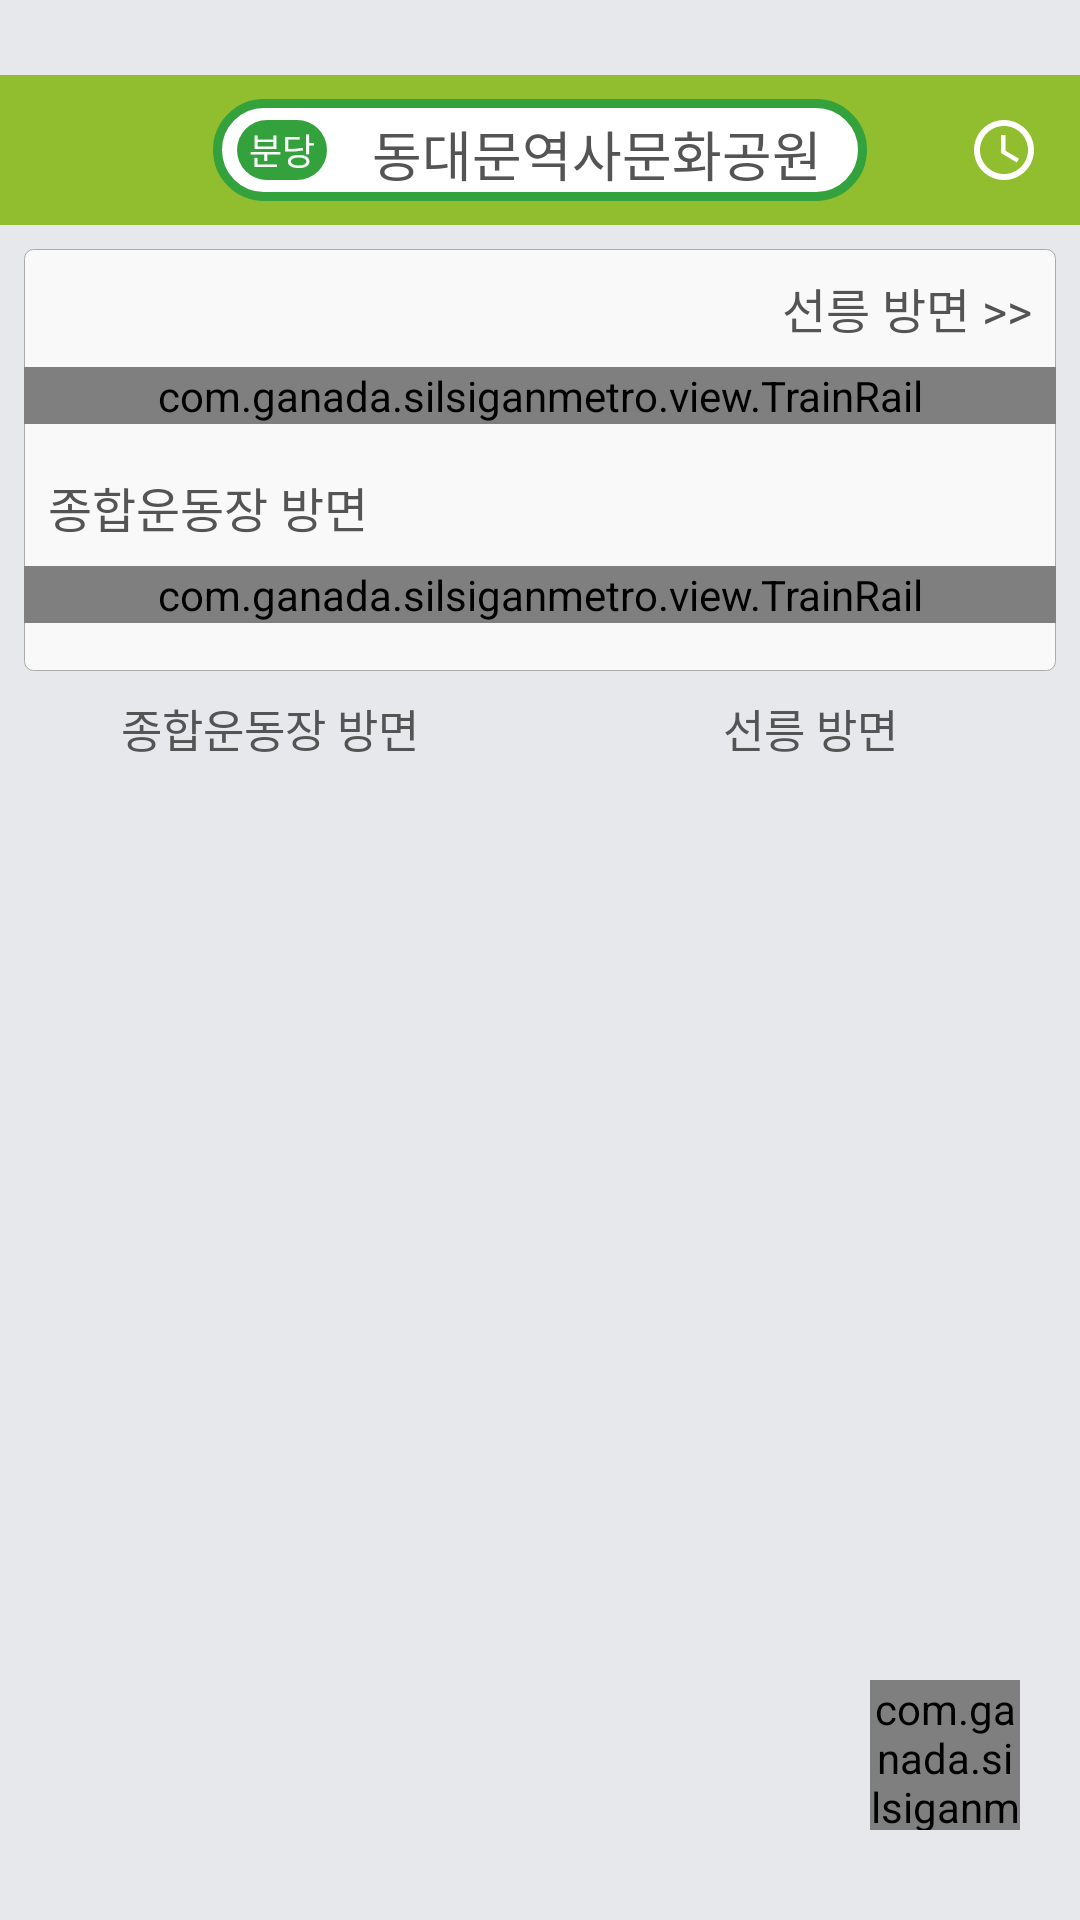

Here is an Android app screen rendered from its layout file. Give the layout XML and the strings, colors and styles it references.
<!-- AndroidManifest.xml: application theme AppTheme -->
<!-- res/layout/activity_station.xml -->
<?xml version="1.0" encoding="utf-8"?>
<RelativeLayout
    xmlns:android="http://schemas.android.com/apk/res/android"
    android:id="@+id/layout_back"
    android:layout_width="match_parent"
    android:layout_height="match_parent"
    android:orientation="vertical"
    android:background="@color/lab_sep">

    <RelativeLayout
        android:id="@+id/layout_status_back"
        android:layout_width="match_parent"
        android:layout_height="wrap_content">

        <LinearLayout
            android:id="@+id/layout_status"
            android:layout_width="match_parent"
            android:layout_height="25dp"
            android:orientation="horizontal">
        </LinearLayout>

        <ImageView
            android:layout_width="match_parent"
            android:layout_height="25dp"
            android:background="@drawable/bg_status">
        </ImageView>

        <LinearLayout
            android:layout_width="match_parent"
            android:layout_height="25dp"
            android:background="#00ffffff">
        </LinearLayout>

    </RelativeLayout>

    <RelativeLayout
        android:id="@+id/layTitle"
        android:layout_width="match_parent"
        android:layout_height="50dp"
        android:layout_below="@+id/layout_status_back"
        android:paddingLeft="@dimen/margin_small"
        android:paddingRight="@dimen/margin_small"
        android:background="@color/colorPrimary">

        <ImageButton
            android:id="@+id/btnBack"
            android:layout_width="@dimen/btn_back"
            android:layout_height="@dimen/btn_back"
            android:layout_centerVertical="true"
            android:src="@drawable/ic_arrow_back_white_24dp"
            android:background="@drawable/bg_btn_refresh"/>

        <ImageButton
            android:id="@+id/btnTimetable"
            android:layout_width="@dimen/btn_back"
            android:layout_height="@dimen/btn_back"
            android:layout_centerVertical="true"
            android:layout_alignParentRight="true"
            android:layout_alignParentEnd="true"
            android:src="@drawable/ic_clock"
            android:background="@drawable/bg_btn_refresh"/>

        <RelativeLayout
            android:layout_width="match_parent"
            android:layout_height="wrap_content"
            android:layout_centerInParent="true"
            android:padding="@dimen/margin_small">

            <LinearLayout
                android:id="@+id/layout_sta_back"
                android:layout_width="wrap_content"
                android:layout_height="wrap_content"
                android:layout_centerInParent="true"
                android:gravity="center_vertical"
                android:minWidth="100dp"
                android:background="@drawable/icon_1002_sta">

                <TextView
                    android:id="@+id/txt_circle"
                    android:layout_width="wrap_content"
                    android:layout_height="20dp"
                    android:minWidth="20dp"
                    android:layout_marginLeft="8dp"
                    android:paddingLeft="4dp"
                    android:paddingRight="4dp"
                    android:gravity="center"
                    android:background="@drawable/icon_linenum"
                    android:text="분당"
                    android:textColor="@color/bg_white"
                    android:textSize="12sp"/>

                <TextView
                    android:id="@+id/txt_station"
                    android:layout_width="wrap_content"
                    android:layout_height="wrap_content"
                    android:layout_marginLeft="15dp"
                    android:layout_marginRight="15dp"
                    android:layout_marginTop="5dp"
                    android:layout_marginBottom="5dp"
                    android:gravity="center"
                    android:maxLines="1"
                    android:text="@string/fab_test_2"
                    android:textColor="@color/lab_station"
                    android:textSize="@dimen/fab_station"/>

            </LinearLayout>

        </RelativeLayout>

    </RelativeLayout>

    <FrameLayout
        android:id="@+id/layout_rail"
        android:layout_width="wrap_content"
        android:layout_height="wrap_content"
        android:layout_below="@+id/layTitle">

        <include
            android:id="@+id/view_rail"
            layout="@layout/item_favorite_test"/>

    </FrameLayout>

    <LinearLayout
        android:id="@+id/layoutDirection"
        android:layout_width="match_parent"
        android:layout_height="wrap_content"
        android:layout_below="@+id/layout_rail"
        android:orientation="horizontal">

        <TextView
            android:id="@+id/txtPrev"
            android:layout_width="0dp"
            android:layout_height="wrap_content"
            android:layout_weight="1"
            android:gravity="center"
            android:text="종합운동장 방면"
            android:textColor="@color/lab_station"
            android:textSize="@dimen/txt_sub"/>

        <TextView
            android:id="@+id/txtNext"
            android:layout_width="0dp"
            android:layout_height="wrap_content"
            android:layout_weight="1"
            android:gravity="center"
            android:text="선릉 방면"
            android:textColor="@color/lab_station"
            android:textSize="@dimen/txt_sub"/>

    </LinearLayout>

    <ScrollView
        android:layout_width="match_parent"
        android:layout_height="wrap_content"
        android:layout_below="@+id/layoutDirection">

        <LinearLayout
            android:layout_width="match_parent"
            android:layout_height="wrap_content"
            android:padding="@dimen/margin_small"
            android:orientation="horizontal">

            <LinearLayout
                android:id="@+id/layoutDown"
                android:layout_width="0dp"
                android:layout_height="wrap_content"
                android:layout_weight="1"
                android:orientation="vertical">

            </LinearLayout>

            <View
                android:layout_width="@dimen/margin_small"
                android:layout_height="1dp"/>

            <LinearLayout
                android:id="@+id/layoutUp"
                android:layout_width="0dp"
                android:layout_height="wrap_content"
                android:layout_weight="1"
                android:orientation="vertical">

            </LinearLayout>
        </LinearLayout>
    </ScrollView>

    <com.ganada.silsiganmetro.view.RefreshButton
        android:id="@+id/btnRefresh"
        android:layout_width="50dp"
        android:layout_height="50dp"
        android:layout_alignParentBottom="true"
        android:layout_alignParentEnd="true"
        android:layout_alignParentRight="true"
        android:layout_marginBottom="30dp"
        android:layout_marginEnd="20dp"
        android:layout_marginRight="20dp"/>

</RelativeLayout>
<!-- res/layout/item_favorite_test.xml (included above) -->
<?xml version="1.0" encoding="utf-8"?>
<LinearLayout xmlns:android="http://schemas.android.com/apk/res/android"
    xmlns:app="http://schemas.android.com/apk/res-auto"
    android:id="@+id/layout_back"
    android:layout_width="match_parent"
    android:layout_height="wrap_content"
    android:padding="@dimen/margin_small"
    android:orientation="vertical">

    <LinearLayout
        android:layout_width="match_parent"
        android:layout_height="match_parent"
        android:paddingBottom="@dimen/margin_default"
        android:background="@drawable/item_white"
        android:orientation="vertical">

        <RelativeLayout
            android:layout_width="match_parent"
            android:layout_height="wrap_content"
            android:padding="@dimen/margin_small">

            <TextView
                android:id="@+id/txtUpDir"
                android:layout_width="wrap_content"
                android:layout_height="wrap_content"
                android:layout_alignParentEnd="true"
                android:layout_alignParentRight="true"
                android:text="선릉 방면 >>"
                android:textColor="@color/lab_station"
                android:textSize="@dimen/lab_txt_station" />

        </RelativeLayout>

        <com.ganada.silsiganmetro.view.TrainRail
            android:id="@+id/rail_up"
            android:layout_width="match_parent"
            android:layout_height="wrap_content"/>

        <RelativeLayout
            android:layout_width="match_parent"
            android:layout_height="wrap_content"
            android:layout_marginTop="@dimen/margin_small"
            android:padding="@dimen/margin_small">

            <TextView
                android:id="@+id/txtDownDir"
                android:layout_width="wrap_content"
                android:layout_height="wrap_content"
                android:text="종합운동장 방면"
                android:textColor="@color/lab_station"
                android:textSize="@dimen/lab_txt_station" />

        </RelativeLayout>

        <com.ganada.silsiganmetro.view.TrainRail
            android:id="@+id/rail_down"
            android:layout_width="match_parent"
            android:layout_height="wrap_content"/>

    </LinearLayout>

</LinearLayout>
<!-- resources referenced by this layout -->
<resources>
  <color name="bg_white">#fafafa</color>
  <color name="colorPrimary">#91be2e</color>
  <color name="lab_sep">#e6e8eb</color>
  <color name="lab_station">#545454</color>
  <dimen name="btn_back">35dp</dimen>
  <dimen name="fab_station">18sp</dimen>
  <dimen name="lab_txt_station">16sp</dimen>
  <dimen name="margin_default">16dp</dimen>
  <dimen name="margin_small">8dp</dimen>
  <dimen name="txt_sub">15sp</dimen>
  <!-- drawable bg_btn_refresh (drawable-v21) -->
  <?xml version="1.0" encoding="utf-8"?>
  
  <ripple xmlns:android="http://schemas.android.com/apk/res/android"
      android:color="@color/ripple">
      <item android:id="@android:id/mask">
          <shape android:shape="rectangle">
              <corners android:radius="3dp"/>
              <solid android:color="@android:color/white"/>
          </shape>
      </item>
      <item>
          <shape android:shape="rectangle">
              <corners android:radius="3dp"/>
              <solid android:color="@android:color/transparent"/>
          </shape>
      </item>
  </ripple>
  <!-- drawable bg_status: png bitmap (drawable-xhdpi, 2828 bytes) -->
  <!-- drawable ic_clock (drawable) -->
  <?xml version="1.0" encoding="utf-8"?>
  <vector xmlns:android="http://schemas.android.com/apk/res/android"
      android:viewportWidth="24"
      android:viewportHeight="24"
      android:width="24dp"
      android:height="24dp">
      <path
          android:pathData="M11.99 2C6.47 2 2 6.48 2 12 2 17.52 6.47 22 11.99 22 17.52 22 22 17.52 22 12 22 6.48 17.52 2 11.99 2ZM12 20C7.58 20 4 16.42 4 12 4 7.58 7.58 4 12 4c4.42 0 8 3.58 8 8 0 4.42 -3.58 8 -8 8z"
          android:fillColor="#ffffff" />
      <path
          android:pathData="M12.5 7L11 7 11 13 16.25 16.15 17 14.92 12.5 12.25Z"
          android:fillColor="#ffffff" />
  </vector>
  <!-- drawable icon_1002_sta (drawable) -->
  <?xml version="1.1" encoding="utf-8"?>
  <shape xmlns:android="http://schemas.android.com/apk/res/android"
      android:shape="rectangle">
  
      <corners
          android:radius="100dp" />
  
      <stroke
          android:width="3dp"
          android:color="@color/line_2"/>
  
      <solid
          android:color="@color/station_transfer"/>
  </shape>
  <!-- drawable icon_linenum (drawable-xxxhdpi) -->
  <?xml version="1.1" encoding="utf-8"?>
  
  <shape xmlns:android="http://schemas.android.com/apk/res/android"
      android:shape="rectangle">
  
      <corners
          android:radius="100dp" />
  
      <solid
          android:color="@color/line_2"/>
  </shape>
  <!-- drawable item_white (drawable) -->
  <?xml version="1.0" encoding="utf-8"?>
  
  <shape xmlns:android="http://schemas.android.com/apk/res/android"
      android:shape="rectangle">
      <corners android:radius="@dimen/radius_small"/>
      <stroke
          android:color="@color/lab_stroke"
          android:width="1px"/>
      <solid android:color="@color/lab_background"/>
  </shape>
  <string name="fab_test_2">동대문역사문화공원</string>
  <style name="AppTheme" parent="Theme.AppCompat.Light.NoActionBar">
          
  
      </style>
  <color name="ripple">#30000000</color>
  <color name="line_2">#33a23d</color>
  <color name="station_transfer">#ffffff</color>
  <dimen name="radius_small">3dp</dimen>
  <color name="lab_stroke">#ababab</color>
  <color name="lab_background">#f9f9f9</color>
</resources>
